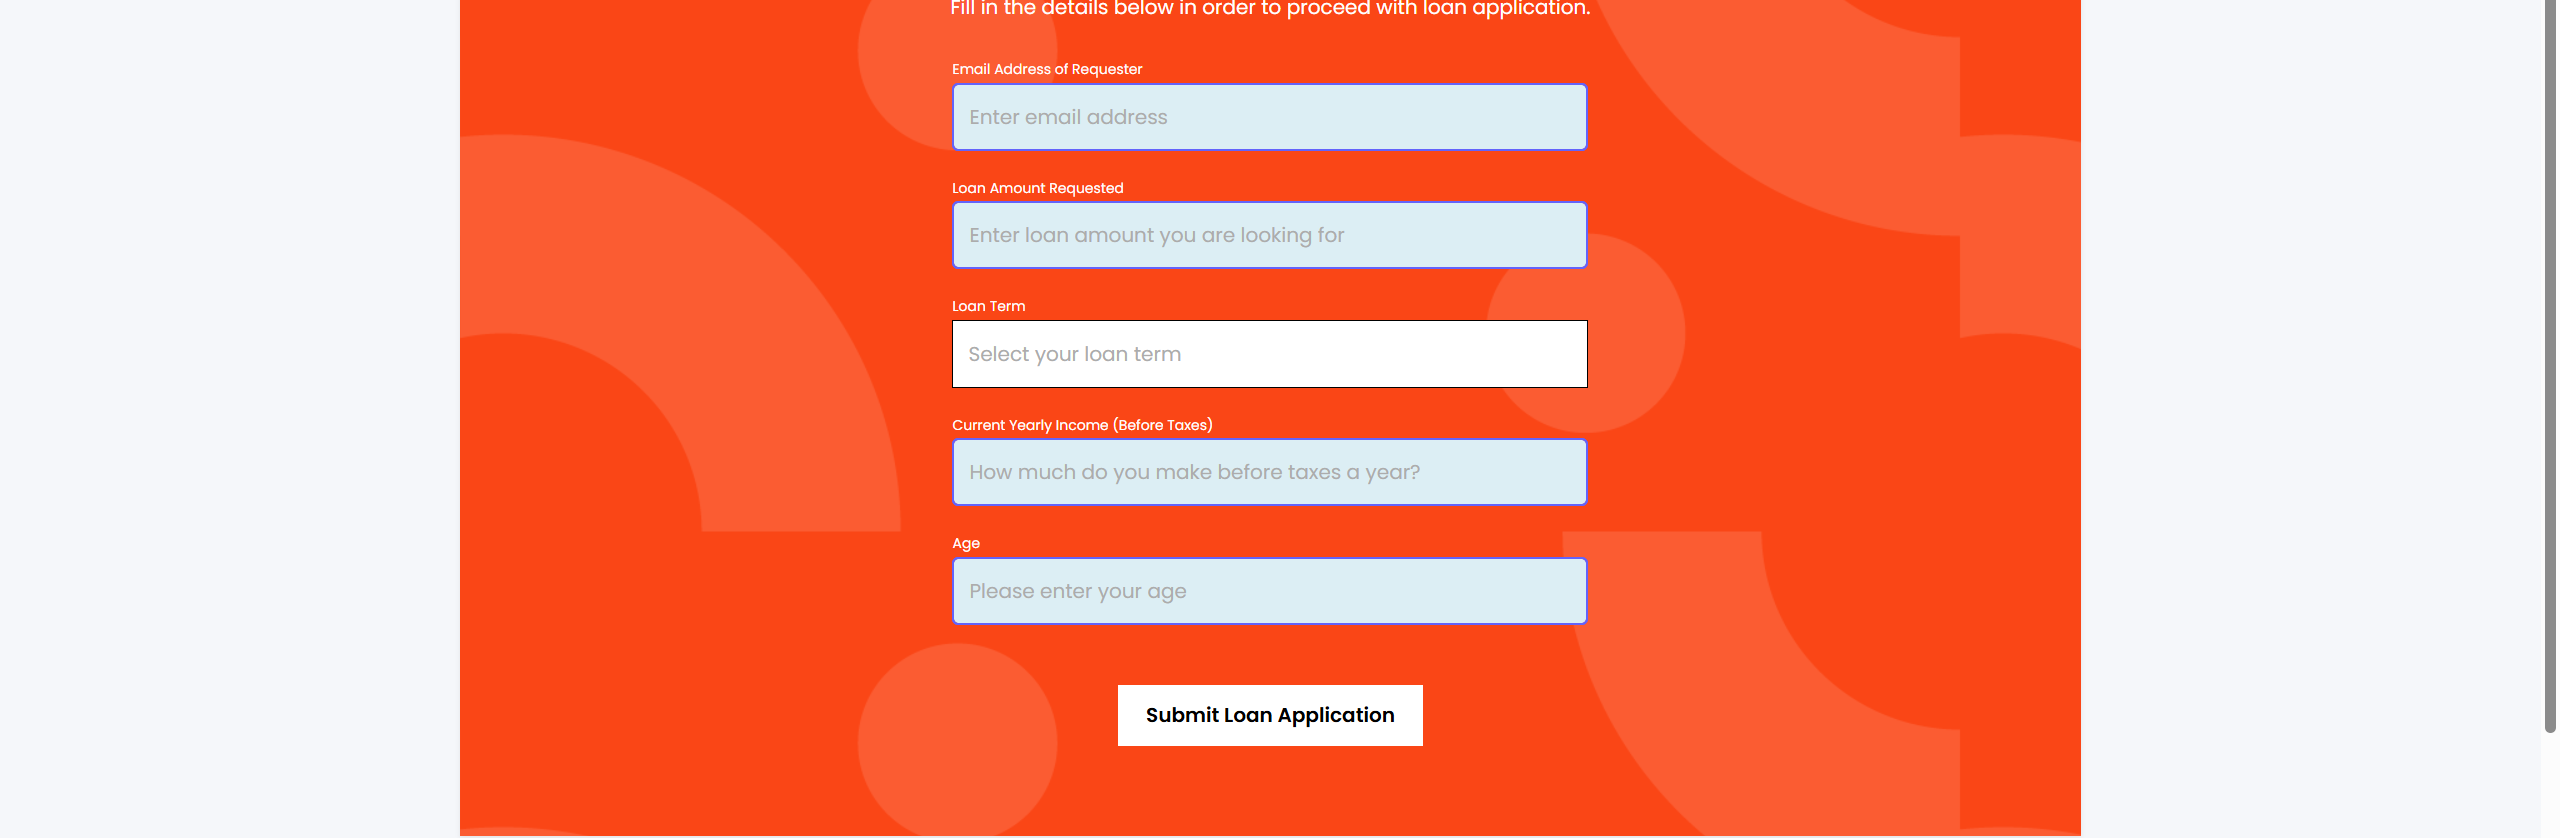
Workflow: ForEach Test

Step 1: For Each UI Element 'For Each UI Element' on the element in window 'UiBank-Loan Apply' (chrome.exe)
